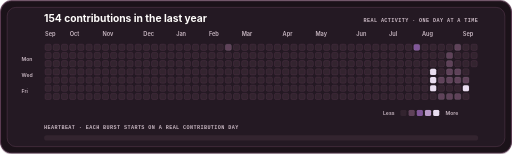
t = 0.00 s
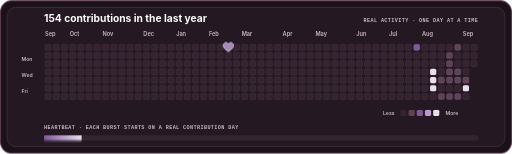
t = 1.76 s
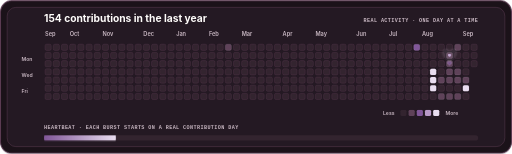
t = 3.36 s
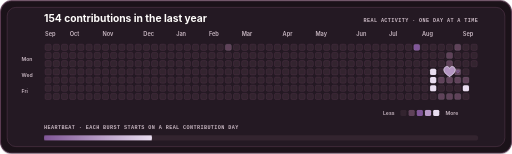
t = 5.03 s
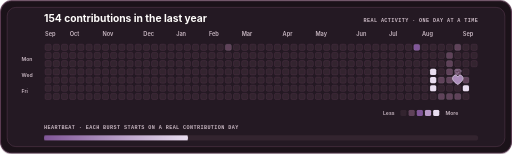
t = 6.71 s
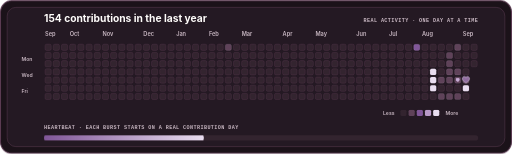
t = 7.45 s

The animated SVG that drew these frames (rendered in a browser with its animation timeline set to each time). Animation: 37 CSS @keyframes rules; frames cover the first 7.45 s, repeats indefinitely.

<svg viewBox="0 0 1000 300" width="1000" height="300" xmlns="http://www.w3.org/2000/svg" role="img" aria-labelledby="title desc">
  <title id="title">Fatemeh's contribution hearts</title>
  <desc id="desc">Real GitHub contribution days bloom into lilac and plum hearts, then dissolve into tiny heart particles.</desc>
  <defs>
    <linearGradient id="progress" x1="0" y1="0" x2="1" y2="0"><stop stop-color="#815799"/><stop offset="1" stop-color="#E9DDF0"/></linearGradient>
    <filter id="heartGlow" x="-120%" y="-120%" width="340%" height="340%"><feGaussianBlur stdDeviation="1.2" result="blur"/><feMerge><feMergeNode in="blur"/><feMergeNode in="SourceGraphic"/></feMerge></filter>
    <path id="heartShape" d="M0 8C-8.8 2.5-12-3.1-8.7-7.5C-6-11.1-1.9-10.2 0-6.2C1.9-10.2 6-11.1 8.7-7.5C12-3.1 8.8 2.5 0 8Z"/>
    <path id="miniHeart" d="M0 2.8C-3.1.9-4.2-1.1-3.1-2.6C-2.1-3.8-.7-3.4 0-2.1C.7-3.4 2.1-3.8 3.1-2.6C4.2-1.1 3.1.9 0 2.8Z"/>
    <clipPath id="panelClip"><rect x="1" y="1" width="998" height="298" rx="22"/></clipPath>
  </defs>
  <style>
    .label{font:700 20px -apple-system,BlinkMacSystemFont,"Segoe UI",sans-serif;fill:#FFFDFB}
    .meta{font:650 10px ui-monospace,SFMono-Regular,Menlo,monospace;letter-spacing:.8px;fill:#C8B7C2}
    .month{font:600 11px -apple-system,BlinkMacSystemFont,"Segoe UI",sans-serif;fill:#C8B7C2}
    .axis{font:600 10px -apple-system,BlinkMacSystemFont,"Segoe UI",sans-serif;fill:#C8B7C2}
    .cell{shape-rendering:geometricPrecision;stroke:#5B3B52;stroke-width:.65px}
    .active{stroke:#E9DDF0;stroke-opacity:.28}
    .heart{opacity:0;stroke:#E9DDF0;stroke-width:1.1px;transform-box:fill-box;transform-origin:center;animation:none 22000ms cubic-bezier(.22,.61,.36,1) infinite;filter:url(#heartGlow)}
    .heart-particle{opacity:0;fill:#C8ADD6;transform-box:fill-box;transform-origin:center;animation:none 22000ms ease-out infinite}
    @keyframes h0{0%,4%{opacity:0;transform:scale(.12);fill:#815799}6.50%{opacity:.76;transform:scale(.55);fill:#815799}9.80%{opacity:.96;transform:scale(1.55);fill:#B99AC8}11.70%{opacity:0;transform:scale(1.95);fill:#E9DDF0}100%{opacity:0;transform:scale(1.95);fill:#E9DDF0}}@keyframes p0{0%,9.80%{opacity:0;transform:translate(0,0) scale(.25)}11.70%{opacity:.92;transform:translate(0,0) scale(1)}15.20%,100%{opacity:0;transform:translate(var(--dx),var(--dy)) scale(.12)}}@keyframes h1{0%,8.47%{opacity:0;transform:scale(.12);fill:#815799}10.97%{opacity:.76;transform:scale(.55);fill:#815799}14.27%{opacity:.96;transform:scale(1.55);fill:#B99AC8}16.17%{opacity:0;transform:scale(1.95);fill:#E9DDF0}100%{opacity:0;transform:scale(1.95);fill:#E9DDF0}}@keyframes p1{0%,14.27%{opacity:0;transform:translate(0,0) scale(.25)}16.17%{opacity:.92;transform:translate(0,0) scale(1)}19.67%,100%{opacity:0;transform:translate(var(--dx),var(--dy)) scale(.12)}}@keyframes h2{0%,12.94%{opacity:0;transform:scale(.12);fill:#815799}15.44%{opacity:.76;transform:scale(.55);fill:#815799}18.74%{opacity:.96;transform:scale(1.55);fill:#B99AC8}20.64%{opacity:0;transform:scale(1.95);fill:#E9DDF0}100%{opacity:0;transform:scale(1.95);fill:#E9DDF0}}@keyframes p2{0%,18.74%{opacity:0;transform:translate(0,0) scale(.25)}20.64%{opacity:.92;transform:translate(0,0) scale(1)}24.14%,100%{opacity:0;transform:translate(var(--dx),var(--dy)) scale(.12)}}@keyframes h3{0%,17.41%{opacity:0;transform:scale(.12);fill:#815799}19.91%{opacity:.76;transform:scale(.55);fill:#815799}23.21%{opacity:.96;transform:scale(1.55);fill:#B99AC8}25.11%{opacity:0;transform:scale(1.95);fill:#E9DDF0}100%{opacity:0;transform:scale(1.95);fill:#E9DDF0}}@keyframes p3{0%,23.21%{opacity:0;transform:translate(0,0) scale(.25)}25.11%{opacity:.92;transform:translate(0,0) scale(1)}28.61%,100%{opacity:0;transform:translate(var(--dx),var(--dy)) scale(.12)}}@keyframes h4{0%,21.88%{opacity:0;transform:scale(.12);fill:#815799}24.38%{opacity:.76;transform:scale(.55);fill:#815799}27.68%{opacity:.96;transform:scale(1.55);fill:#B99AC8}29.58%{opacity:0;transform:scale(1.95);fill:#E9DDF0}100%{opacity:0;transform:scale(1.95);fill:#E9DDF0}}@keyframes p4{0%,27.68%{opacity:0;transform:translate(0,0) scale(.25)}29.58%{opacity:.92;transform:translate(0,0) scale(1)}33.08%,100%{opacity:0;transform:translate(var(--dx),var(--dy)) scale(.12)}}@keyframes h5{0%,26.35%{opacity:0;transform:scale(.12);fill:#815799}28.85%{opacity:.76;transform:scale(.55);fill:#815799}32.15%{opacity:.96;transform:scale(1.55);fill:#B99AC8}34.05%{opacity:0;transform:scale(1.95);fill:#E9DDF0}100%{opacity:0;transform:scale(1.95);fill:#E9DDF0}}@keyframes p5{0%,32.15%{opacity:0;transform:translate(0,0) scale(.25)}34.05%{opacity:.92;transform:translate(0,0) scale(1)}37.55%,100%{opacity:0;transform:translate(var(--dx),var(--dy)) scale(.12)}}@keyframes h6{0%,30.82%{opacity:0;transform:scale(.12);fill:#815799}33.32%{opacity:.76;transform:scale(.55);fill:#815799}36.62%{opacity:.96;transform:scale(1.55);fill:#B99AC8}38.52%{opacity:0;transform:scale(1.95);fill:#E9DDF0}100%{opacity:0;transform:scale(1.95);fill:#E9DDF0}}@keyframes p6{0%,36.62%{opacity:0;transform:translate(0,0) scale(.25)}38.52%{opacity:.92;transform:translate(0,0) scale(1)}42.02%,100%{opacity:0;transform:translate(var(--dx),var(--dy)) scale(.12)}}@keyframes h7{0%,35.29%{opacity:0;transform:scale(.12);fill:#815799}37.79%{opacity:.76;transform:scale(.55);fill:#815799}41.09%{opacity:.96;transform:scale(1.55);fill:#B99AC8}42.99%{opacity:0;transform:scale(1.95);fill:#E9DDF0}100%{opacity:0;transform:scale(1.95);fill:#E9DDF0}}@keyframes p7{0%,41.09%{opacity:0;transform:translate(0,0) scale(.25)}42.99%{opacity:.92;transform:translate(0,0) scale(1)}46.49%,100%{opacity:0;transform:translate(var(--dx),var(--dy)) scale(.12)}}@keyframes h8{0%,39.76%{opacity:0;transform:scale(.12);fill:#815799}42.26%{opacity:.76;transform:scale(.55);fill:#815799}45.56%{opacity:.96;transform:scale(1.55);fill:#B99AC8}47.46%{opacity:0;transform:scale(1.95);fill:#E9DDF0}100%{opacity:0;transform:scale(1.95);fill:#E9DDF0}}@keyframes p8{0%,45.56%{opacity:0;transform:translate(0,0) scale(.25)}47.46%{opacity:.92;transform:translate(0,0) scale(1)}50.96%,100%{opacity:0;transform:translate(var(--dx),var(--dy)) scale(.12)}}@keyframes h9{0%,44.24%{opacity:0;transform:scale(.12);fill:#815799}46.74%{opacity:.76;transform:scale(.55);fill:#815799}50.04%{opacity:.96;transform:scale(1.55);fill:#B99AC8}51.94%{opacity:0;transform:scale(1.95);fill:#E9DDF0}100%{opacity:0;transform:scale(1.95);fill:#E9DDF0}}@keyframes p9{0%,50.04%{opacity:0;transform:translate(0,0) scale(.25)}51.94%{opacity:.92;transform:translate(0,0) scale(1)}55.44%,100%{opacity:0;transform:translate(var(--dx),var(--dy)) scale(.12)}}@keyframes h10{0%,48.71%{opacity:0;transform:scale(.12);fill:#815799}51.21%{opacity:.76;transform:scale(.55);fill:#815799}54.51%{opacity:.96;transform:scale(1.55);fill:#B99AC8}56.41%{opacity:0;transform:scale(1.95);fill:#E9DDF0}100%{opacity:0;transform:scale(1.95);fill:#E9DDF0}}@keyframes p10{0%,54.51%{opacity:0;transform:translate(0,0) scale(.25)}56.41%{opacity:.92;transform:translate(0,0) scale(1)}59.91%,100%{opacity:0;transform:translate(var(--dx),var(--dy)) scale(.12)}}@keyframes h11{0%,53.18%{opacity:0;transform:scale(.12);fill:#815799}55.68%{opacity:.76;transform:scale(.55);fill:#815799}58.98%{opacity:.96;transform:scale(1.55);fill:#B99AC8}60.88%{opacity:0;transform:scale(1.95);fill:#E9DDF0}100%{opacity:0;transform:scale(1.95);fill:#E9DDF0}}@keyframes p11{0%,58.98%{opacity:0;transform:translate(0,0) scale(.25)}60.88%{opacity:.92;transform:translate(0,0) scale(1)}64.38%,100%{opacity:0;transform:translate(var(--dx),var(--dy)) scale(.12)}}@keyframes h12{0%,57.65%{opacity:0;transform:scale(.12);fill:#815799}60.15%{opacity:.76;transform:scale(.55);fill:#815799}63.45%{opacity:.96;transform:scale(1.55);fill:#B99AC8}65.35%{opacity:0;transform:scale(1.95);fill:#E9DDF0}100%{opacity:0;transform:scale(1.95);fill:#E9DDF0}}@keyframes p12{0%,63.45%{opacity:0;transform:translate(0,0) scale(.25)}65.35%{opacity:.92;transform:translate(0,0) scale(1)}68.85%,100%{opacity:0;transform:translate(var(--dx),var(--dy)) scale(.12)}}@keyframes h13{0%,62.12%{opacity:0;transform:scale(.12);fill:#815799}64.62%{opacity:.76;transform:scale(.55);fill:#815799}67.92%{opacity:.96;transform:scale(1.55);fill:#B99AC8}69.82%{opacity:0;transform:scale(1.95);fill:#E9DDF0}100%{opacity:0;transform:scale(1.95);fill:#E9DDF0}}@keyframes p13{0%,67.92%{opacity:0;transform:translate(0,0) scale(.25)}69.82%{opacity:.92;transform:translate(0,0) scale(1)}73.32%,100%{opacity:0;transform:translate(var(--dx),var(--dy)) scale(.12)}}@keyframes h14{0%,66.59%{opacity:0;transform:scale(.12);fill:#815799}69.09%{opacity:.76;transform:scale(.55);fill:#815799}72.39%{opacity:.96;transform:scale(1.55);fill:#B99AC8}74.29%{opacity:0;transform:scale(1.95);fill:#E9DDF0}100%{opacity:0;transform:scale(1.95);fill:#E9DDF0}}@keyframes p14{0%,72.39%{opacity:0;transform:translate(0,0) scale(.25)}74.29%{opacity:.92;transform:translate(0,0) scale(1)}77.79%,100%{opacity:0;transform:translate(var(--dx),var(--dy)) scale(.12)}}@keyframes h15{0%,71.06%{opacity:0;transform:scale(.12);fill:#815799}73.56%{opacity:.76;transform:scale(.55);fill:#815799}76.86%{opacity:.96;transform:scale(1.55);fill:#B99AC8}78.76%{opacity:0;transform:scale(1.95);fill:#E9DDF0}100%{opacity:0;transform:scale(1.95);fill:#E9DDF0}}@keyframes p15{0%,76.86%{opacity:0;transform:translate(0,0) scale(.25)}78.76%{opacity:.92;transform:translate(0,0) scale(1)}82.26%,100%{opacity:0;transform:translate(var(--dx),var(--dy)) scale(.12)}}@keyframes h16{0%,75.53%{opacity:0;transform:scale(.12);fill:#815799}78.03%{opacity:.76;transform:scale(.55);fill:#815799}81.33%{opacity:.96;transform:scale(1.55);fill:#B99AC8}83.23%{opacity:0;transform:scale(1.95);fill:#E9DDF0}100%{opacity:0;transform:scale(1.95);fill:#E9DDF0}}@keyframes p16{0%,81.33%{opacity:0;transform:translate(0,0) scale(.25)}83.23%{opacity:.92;transform:translate(0,0) scale(1)}86.73%,100%{opacity:0;transform:translate(var(--dx),var(--dy)) scale(.12)}}@keyframes h17{0%,80%{opacity:0;transform:scale(.12);fill:#815799}82.50%{opacity:.76;transform:scale(.55);fill:#815799}85.80%{opacity:.96;transform:scale(1.55);fill:#B99AC8}87.70%{opacity:0;transform:scale(1.95);fill:#E9DDF0}100%{opacity:0;transform:scale(1.95);fill:#E9DDF0}}@keyframes p17{0%,85.80%{opacity:0;transform:translate(0,0) scale(.25)}87.70%{opacity:.92;transform:translate(0,0) scale(1)}91.20%,100%{opacity:0;transform:translate(var(--dx),var(--dy)) scale(.12)}}
    .h0{animation-name:h0}.p0{animation-name:p0;scale:var(--particle-size)}.h1{animation-name:h1}.p1{animation-name:p1;scale:var(--particle-size)}.h2{animation-name:h2}.p2{animation-name:p2;scale:var(--particle-size)}.h3{animation-name:h3}.p3{animation-name:p3;scale:var(--particle-size)}.h4{animation-name:h4}.p4{animation-name:p4;scale:var(--particle-size)}.h5{animation-name:h5}.p5{animation-name:p5;scale:var(--particle-size)}.h6{animation-name:h6}.p6{animation-name:p6;scale:var(--particle-size)}.h7{animation-name:h7}.p7{animation-name:p7;scale:var(--particle-size)}.h8{animation-name:h8}.p8{animation-name:p8;scale:var(--particle-size)}.h9{animation-name:h9}.p9{animation-name:p9;scale:var(--particle-size)}.h10{animation-name:h10}.p10{animation-name:p10;scale:var(--particle-size)}.h11{animation-name:h11}.p11{animation-name:p11;scale:var(--particle-size)}.h12{animation-name:h12}.p12{animation-name:p12;scale:var(--particle-size)}.h13{animation-name:h13}.p13{animation-name:p13;scale:var(--particle-size)}.h14{animation-name:h14}.p14{animation-name:p14;scale:var(--particle-size)}.h15{animation-name:h15}.p15{animation-name:p15;scale:var(--particle-size)}.h16{animation-name:h16}.p16{animation-name:p16;scale:var(--particle-size)}.h17{animation-name:h17}.p17{animation-name:p17;scale:var(--particle-size)}
    .progress{transform-box:fill-box;transform-origin:left center;animation:progress 22000ms linear infinite}
    @keyframes progress{0%{transform:scale(0,1)}92%,100%{transform:scale(1,1)}}
    @media (prefers-reduced-motion:reduce){.heart,.heart-particle,.progress{animation:none}.heart,.heart-particle{display:none}.progress{transform:scale(1,1)}}
  </style>
  <g clip-path="url(#panelClip)">
    <rect width="1000" height="300" fill="#1B1219"/>
    <rect x="14" y="14" width="972" height="272" rx="17" fill="#241923" stroke="#5B3B52"/>
    <text x="86" y="42" class="label">154 contributions in the last year</text>
    <text x="934" y="42" text-anchor="end" class="meta">REAL ACTIVITY · ONE DAY AT A TIME</text>
    <text x="88" y="70" class="month">Sep</text><text x="136" y="70" class="month">Oct</text><text x="200" y="70" class="month">Nov</text><text x="280" y="70" class="month">Dec</text><text x="344" y="70" class="month">Jan</text><text x="408" y="70" class="month">Feb</text><text x="472" y="70" class="month">Mar</text><text x="552" y="70" class="month">Apr</text><text x="616" y="70" class="month">May</text><text x="696" y="70" class="month">Jun</text><text x="760" y="70" class="month">Jul</text><text x="824" y="70" class="month">Aug</text><text x="904" y="70" class="month">Sep</text>
    <text x="42" y="118" class="axis">Mon</text><text x="42" y="150" class="axis">Wed</text><text x="42" y="182" class="axis">Fri</text>
    <g><rect class="cell" x="88" y="86" width="12" height="12" rx="3" fill="#33242F"/><rect class="cell" x="88" y="102" width="12" height="12" rx="3" fill="#33242F"/><rect class="cell" x="88" y="118" width="12" height="12" rx="3" fill="#33242F"/><rect class="cell" x="88" y="134" width="12" height="12" rx="3" fill="#33242F"/><rect class="cell" x="88" y="150" width="12" height="12" rx="3" fill="#33242F"/><rect class="cell" x="88" y="166" width="12" height="12" rx="3" fill="#33242F"/><rect class="cell" x="88" y="182" width="12" height="12" rx="3" fill="#33242F"/><rect class="cell" x="104" y="86" width="12" height="12" rx="3" fill="#33242F"/><rect class="cell" x="104" y="102" width="12" height="12" rx="3" fill="#33242F"/><rect class="cell" x="104" y="118" width="12" height="12" rx="3" fill="#33242F"/><rect class="cell" x="104" y="134" width="12" height="12" rx="3" fill="#33242F"/><rect class="cell" x="104" y="150" width="12" height="12" rx="3" fill="#33242F"/><rect class="cell" x="104" y="166" width="12" height="12" rx="3" fill="#33242F"/><rect class="cell" x="104" y="182" width="12" height="12" rx="3" fill="#33242F"/><rect class="cell" x="120" y="86" width="12" height="12" rx="3" fill="#33242F"/><rect class="cell" x="120" y="102" width="12" height="12" rx="3" fill="#33242F"/><rect class="cell" x="120" y="118" width="12" height="12" rx="3" fill="#33242F"/><rect class="cell" x="120" y="134" width="12" height="12" rx="3" fill="#33242F"/><rect class="cell" x="120" y="150" width="12" height="12" rx="3" fill="#33242F"/><rect class="cell" x="120" y="166" width="12" height="12" rx="3" fill="#33242F"/><rect class="cell" x="120" y="182" width="12" height="12" rx="3" fill="#33242F"/><rect class="cell" x="136" y="86" width="12" height="12" rx="3" fill="#33242F"/><rect class="cell" x="136" y="102" width="12" height="12" rx="3" fill="#33242F"/><rect class="cell" x="136" y="118" width="12" height="12" rx="3" fill="#33242F"/><rect class="cell" x="136" y="134" width="12" height="12" rx="3" fill="#33242F"/><rect class="cell" x="136" y="150" width="12" height="12" rx="3" fill="#33242F"/><rect class="cell" x="136" y="166" width="12" height="12" rx="3" fill="#33242F"/><rect class="cell" x="136" y="182" width="12" height="12" rx="3" fill="#33242F"/><rect class="cell" x="152" y="86" width="12" height="12" rx="3" fill="#33242F"/><rect class="cell" x="152" y="102" width="12" height="12" rx="3" fill="#33242F"/><rect class="cell" x="152" y="118" width="12" height="12" rx="3" fill="#33242F"/><rect class="cell" x="152" y="134" width="12" height="12" rx="3" fill="#33242F"/><rect class="cell" x="152" y="150" width="12" height="12" rx="3" fill="#33242F"/><rect class="cell" x="152" y="166" width="12" height="12" rx="3" fill="#33242F"/><rect class="cell" x="152" y="182" width="12" height="12" rx="3" fill="#33242F"/><rect class="cell" x="168" y="86" width="12" height="12" rx="3" fill="#33242F"/><rect class="cell" x="168" y="102" width="12" height="12" rx="3" fill="#33242F"/><rect class="cell" x="168" y="118" width="12" height="12" rx="3" fill="#33242F"/><rect class="cell" x="168" y="134" width="12" height="12" rx="3" fill="#33242F"/><rect class="cell" x="168" y="150" width="12" height="12" rx="3" fill="#33242F"/><rect class="cell" x="168" y="166" width="12" height="12" rx="3" fill="#33242F"/><rect class="cell" x="168" y="182" width="12" height="12" rx="3" fill="#33242F"/><rect class="cell" x="184" y="86" width="12" height="12" rx="3" fill="#33242F"/><rect class="cell" x="184" y="102" width="12" height="12" rx="3" fill="#33242F"/><rect class="cell" x="184" y="118" width="12" height="12" rx="3" fill="#33242F"/><rect class="cell" x="184" y="134" width="12" height="12" rx="3" fill="#33242F"/><rect class="cell" x="184" y="150" width="12" height="12" rx="3" fill="#33242F"/><rect class="cell" x="184" y="166" width="12" height="12" rx="3" fill="#33242F"/><rect class="cell" x="184" y="182" width="12" height="12" rx="3" fill="#33242F"/><rect class="cell" x="200" y="86" width="12" height="12" rx="3" fill="#33242F"/><rect class="cell" x="200" y="102" width="12" height="12" rx="3" fill="#33242F"/><rect class="cell" x="200" y="118" width="12" height="12" rx="3" fill="#33242F"/><rect class="cell" x="200" y="134" width="12" height="12" rx="3" fill="#33242F"/><rect class="cell" x="200" y="150" width="12" height="12" rx="3" fill="#33242F"/><rect class="cell" x="200" y="166" width="12" height="12" rx="3" fill="#33242F"/><rect class="cell" x="200" y="182" width="12" height="12" rx="3" fill="#33242F"/><rect class="cell" x="216" y="86" width="12" height="12" rx="3" fill="#33242F"/><rect class="cell" x="216" y="102" width="12" height="12" rx="3" fill="#33242F"/><rect class="cell" x="216" y="118" width="12" height="12" rx="3" fill="#33242F"/><rect class="cell" x="216" y="134" width="12" height="12" rx="3" fill="#33242F"/><rect class="cell" x="216" y="150" width="12" height="12" rx="3" fill="#33242F"/><rect class="cell" x="216" y="166" width="12" height="12" rx="3" fill="#33242F"/><rect class="cell" x="216" y="182" width="12" height="12" rx="3" fill="#33242F"/><rect class="cell" x="232" y="86" width="12" height="12" rx="3" fill="#33242F"/><rect class="cell" x="232" y="102" width="12" height="12" rx="3" fill="#33242F"/><rect class="cell" x="232" y="118" width="12" height="12" rx="3" fill="#33242F"/><rect class="cell" x="232" y="134" width="12" height="12" rx="3" fill="#33242F"/><rect class="cell" x="232" y="150" width="12" height="12" rx="3" fill="#33242F"/><rect class="cell" x="232" y="166" width="12" height="12" rx="3" fill="#33242F"/><rect class="cell" x="232" y="182" width="12" height="12" rx="3" fill="#33242F"/><rect class="cell" x="248" y="86" width="12" height="12" rx="3" fill="#33242F"/><rect class="cell" x="248" y="102" width="12" height="12" rx="3" fill="#33242F"/><rect class="cell" x="248" y="118" width="12" height="12" rx="3" fill="#33242F"/><rect class="cell" x="248" y="134" width="12" height="12" rx="3" fill="#33242F"/><rect class="cell" x="248" y="150" width="12" height="12" rx="3" fill="#33242F"/><rect class="cell" x="248" y="166" width="12" height="12" rx="3" fill="#33242F"/><rect class="cell" x="248" y="182" width="12" height="12" rx="3" fill="#33242F"/><rect class="cell" x="264" y="86" width="12" height="12" rx="3" fill="#33242F"/><rect class="cell" x="264" y="102" width="12" height="12" rx="3" fill="#33242F"/><rect class="cell" x="264" y="118" width="12" height="12" rx="3" fill="#33242F"/><rect class="cell" x="264" y="134" width="12" height="12" rx="3" fill="#33242F"/><rect class="cell" x="264" y="150" width="12" height="12" rx="3" fill="#33242F"/><rect class="cell" x="264" y="166" width="12" height="12" rx="3" fill="#33242F"/><rect class="cell" x="264" y="182" width="12" height="12" rx="3" fill="#33242F"/><rect class="cell" x="280" y="86" width="12" height="12" rx="3" fill="#33242F"/><rect class="cell" x="280" y="102" width="12" height="12" rx="3" fill="#33242F"/><rect class="cell" x="280" y="118" width="12" height="12" rx="3" fill="#33242F"/><rect class="cell" x="280" y="134" width="12" height="12" rx="3" fill="#33242F"/><rect class="cell" x="280" y="150" width="12" height="12" rx="3" fill="#33242F"/><rect class="cell" x="280" y="166" width="12" height="12" rx="3" fill="#33242F"/><rect class="cell" x="280" y="182" width="12" height="12" rx="3" fill="#33242F"/><rect class="cell" x="296" y="86" width="12" height="12" rx="3" fill="#33242F"/><rect class="cell" x="296" y="102" width="12" height="12" rx="3" fill="#33242F"/><rect class="cell" x="296" y="118" width="12" height="12" rx="3" fill="#33242F"/><rect class="cell" x="296" y="134" width="12" height="12" rx="3" fill="#33242F"/><rect class="cell" x="296" y="150" width="12" height="12" rx="3" fill="#33242F"/><rect class="cell" x="296" y="166" width="12" height="12" rx="3" fill="#33242F"/><rect class="cell" x="296" y="182" width="12" height="12" rx="3" fill="#33242F"/><rect class="cell" x="312" y="86" width="12" height="12" rx="3" fill="#33242F"/><rect class="cell" x="312" y="102" width="12" height="12" rx="3" fill="#33242F"/><rect class="cell" x="312" y="118" width="12" height="12" rx="3" fill="#33242F"/><rect class="cell" x="312" y="134" width="12" height="12" rx="3" fill="#33242F"/><rect class="cell" x="312" y="150" width="12" height="12" rx="3" fill="#33242F"/><rect class="cell" x="312" y="166" width="12" height="12" rx="3" fill="#33242F"/><rect class="cell" x="312" y="182" width="12" height="12" rx="3" fill="#33242F"/><rect class="cell" x="328" y="86" width="12" height="12" rx="3" fill="#33242F"/><rect class="cell" x="328" y="102" width="12" height="12" rx="3" fill="#33242F"/><rect class="cell" x="328" y="118" width="12" height="12" rx="3" fill="#33242F"/><rect class="cell" x="328" y="134" width="12" height="12" rx="3" fill="#33242F"/><rect class="cell" x="328" y="150" width="12" height="12" rx="3" fill="#33242F"/><rect class="cell" x="328" y="166" width="12" height="12" rx="3" fill="#33242F"/><rect class="cell" x="328" y="182" width="12" height="12" rx="3" fill="#33242F"/><rect class="cell" x="344" y="86" width="12" height="12" rx="3" fill="#33242F"/><rect class="cell" x="344" y="102" width="12" height="12" rx="3" fill="#33242F"/><rect class="cell" x="344" y="118" width="12" height="12" rx="3" fill="#33242F"/><rect class="cell" x="344" y="134" width="12" height="12" rx="3" fill="#33242F"/><rect class="cell" x="344" y="150" width="12" height="12" rx="3" fill="#33242F"/><rect class="cell" x="344" y="166" width="12" height="12" rx="3" fill="#33242F"/><rect class="cell" x="344" y="182" width="12" height="12" rx="3" fill="#33242F"/><rect class="cell" x="360" y="86" width="12" height="12" rx="3" fill="#33242F"/><rect class="cell" x="360" y="102" width="12" height="12" rx="3" fill="#33242F"/><rect class="cell" x="360" y="118" width="12" height="12" rx="3" fill="#33242F"/><rect class="cell" x="360" y="134" width="12" height="12" rx="3" fill="#33242F"/><rect class="cell" x="360" y="150" width="12" height="12" rx="3" fill="#33242F"/><rect class="cell" x="360" y="166" width="12" height="12" rx="3" fill="#33242F"/><rect class="cell" x="360" y="182" width="12" height="12" rx="3" fill="#33242F"/><rect class="cell" x="376" y="86" width="12" height="12" rx="3" fill="#33242F"/><rect class="cell" x="376" y="102" width="12" height="12" rx="3" fill="#33242F"/><rect class="cell" x="376" y="118" width="12" height="12" rx="3" fill="#33242F"/><rect class="cell" x="376" y="134" width="12" height="12" rx="3" fill="#33242F"/><rect class="cell" x="376" y="150" width="12" height="12" rx="3" fill="#33242F"/><rect class="cell" x="376" y="166" width="12" height="12" rx="3" fill="#33242F"/><rect class="cell" x="376" y="182" width="12" height="12" rx="3" fill="#33242F"/><rect class="cell" x="392" y="86" width="12" height="12" rx="3" fill="#33242F"/><rect class="cell" x="392" y="102" width="12" height="12" rx="3" fill="#33242F"/><rect class="cell" x="392" y="118" width="12" height="12" rx="3" fill="#33242F"/><rect class="cell" x="392" y="134" width="12" height="12" rx="3" fill="#33242F"/><rect class="cell" x="392" y="150" width="12" height="12" rx="3" fill="#33242F"/><rect class="cell" x="392" y="166" width="12" height="12" rx="3" fill="#33242F"/><rect class="cell" x="392" y="182" width="12" height="12" rx="3" fill="#33242F"/><rect class="cell" x="408" y="86" width="12" height="12" rx="3" fill="#33242F"/><rect class="cell" x="408" y="102" width="12" height="12" rx="3" fill="#33242F"/><rect class="cell" x="408" y="118" width="12" height="12" rx="3" fill="#33242F"/><rect class="cell" x="408" y="134" width="12" height="12" rx="3" fill="#33242F"/><rect class="cell" x="408" y="150" width="12" height="12" rx="3" fill="#33242F"/><rect class="cell" x="408" y="166" width="12" height="12" rx="3" fill="#33242F"/><rect class="cell" x="408" y="182" width="12" height="12" rx="3" fill="#33242F"/><rect class="cell" x="424" y="86" width="12" height="12" rx="3" fill="#33242F"/><rect class="cell" x="424" y="102" width="12" height="12" rx="3" fill="#33242F"/><rect class="cell" x="424" y="118" width="12" height="12" rx="3" fill="#33242F"/><rect class="cell" x="424" y="134" width="12" height="12" rx="3" fill="#33242F"/><rect class="cell" x="424" y="150" width="12" height="12" rx="3" fill="#33242F"/><rect class="cell" x="424" y="166" width="12" height="12" rx="3" fill="#33242F"/><rect class="cell" x="424" y="182" width="12" height="12" rx="3" fill="#33242F"/><rect class="cell active" x="440" y="86" width="12" height="12" rx="3" fill="#5F4259"/><rect class="cell" x="440" y="102" width="12" height="12" rx="3" fill="#33242F"/><rect class="cell" x="440" y="118" width="12" height="12" rx="3" fill="#33242F"/><rect class="cell" x="440" y="134" width="12" height="12" rx="3" fill="#33242F"/><rect class="cell" x="440" y="150" width="12" height="12" rx="3" fill="#33242F"/><rect class="cell" x="440" y="166" width="12" height="12" rx="3" fill="#33242F"/><rect class="cell" x="440" y="182" width="12" height="12" rx="3" fill="#33242F"/><rect class="cell" x="456" y="86" width="12" height="12" rx="3" fill="#33242F"/><rect class="cell" x="456" y="102" width="12" height="12" rx="3" fill="#33242F"/><rect class="cell" x="456" y="118" width="12" height="12" rx="3" fill="#33242F"/><rect class="cell" x="456" y="134" width="12" height="12" rx="3" fill="#33242F"/><rect class="cell" x="456" y="150" width="12" height="12" rx="3" fill="#33242F"/><rect class="cell" x="456" y="166" width="12" height="12" rx="3" fill="#33242F"/><rect class="cell" x="456" y="182" width="12" height="12" rx="3" fill="#33242F"/><rect class="cell" x="472" y="86" width="12" height="12" rx="3" fill="#33242F"/><rect class="cell" x="472" y="102" width="12" height="12" rx="3" fill="#33242F"/><rect class="cell" x="472" y="118" width="12" height="12" rx="3" fill="#33242F"/><rect class="cell" x="472" y="134" width="12" height="12" rx="3" fill="#33242F"/><rect class="cell" x="472" y="150" width="12" height="12" rx="3" fill="#33242F"/><rect class="cell" x="472" y="166" width="12" height="12" rx="3" fill="#33242F"/><rect class="cell" x="472" y="182" width="12" height="12" rx="3" fill="#33242F"/><rect class="cell" x="488" y="86" width="12" height="12" rx="3" fill="#33242F"/><rect class="cell" x="488" y="102" width="12" height="12" rx="3" fill="#33242F"/><rect class="cell" x="488" y="118" width="12" height="12" rx="3" fill="#33242F"/><rect class="cell" x="488" y="134" width="12" height="12" rx="3" fill="#33242F"/><rect class="cell" x="488" y="150" width="12" height="12" rx="3" fill="#33242F"/><rect class="cell" x="488" y="166" width="12" height="12" rx="3" fill="#33242F"/><rect class="cell" x="488" y="182" width="12" height="12" rx="3" fill="#33242F"/><rect class="cell" x="504" y="86" width="12" height="12" rx="3" fill="#33242F"/><rect class="cell" x="504" y="102" width="12" height="12" rx="3" fill="#33242F"/><rect class="cell" x="504" y="118" width="12" height="12" rx="3" fill="#33242F"/><rect class="cell" x="504" y="134" width="12" height="12" rx="3" fill="#33242F"/><rect class="cell" x="504" y="150" width="12" height="12" rx="3" fill="#33242F"/><rect class="cell" x="504" y="166" width="12" height="12" rx="3" fill="#33242F"/><rect class="cell" x="504" y="182" width="12" height="12" rx="3" fill="#33242F"/><rect class="cell" x="520" y="86" width="12" height="12" rx="3" fill="#33242F"/><rect class="cell" x="520" y="102" width="12" height="12" rx="3" fill="#33242F"/><rect class="cell" x="520" y="118" width="12" height="12" rx="3" fill="#33242F"/><rect class="cell" x="520" y="134" width="12" height="12" rx="3" fill="#33242F"/><rect class="cell" x="520" y="150" width="12" height="12" rx="3" fill="#33242F"/><rect class="cell" x="520" y="166" width="12" height="12" rx="3" fill="#33242F"/><rect class="cell" x="520" y="182" width="12" height="12" rx="3" fill="#33242F"/><rect class="cell" x="536" y="86" width="12" height="12" rx="3" fill="#33242F"/><rect class="cell" x="536" y="102" width="12" height="12" rx="3" fill="#33242F"/><rect class="cell" x="536" y="118" width="12" height="12" rx="3" fill="#33242F"/><rect class="cell" x="536" y="134" width="12" height="12" rx="3" fill="#33242F"/><rect class="cell" x="536" y="150" width="12" height="12" rx="3" fill="#33242F"/><rect class="cell" x="536" y="166" width="12" height="12" rx="3" fill="#33242F"/><rect class="cell" x="536" y="182" width="12" height="12" rx="3" fill="#33242F"/><rect class="cell" x="552" y="86" width="12" height="12" rx="3" fill="#33242F"/><rect class="cell" x="552" y="102" width="12" height="12" rx="3" fill="#33242F"/><rect class="cell" x="552" y="118" width="12" height="12" rx="3" fill="#33242F"/><rect class="cell" x="552" y="134" width="12" height="12" rx="3" fill="#33242F"/><rect class="cell" x="552" y="150" width="12" height="12" rx="3" fill="#33242F"/><rect class="cell" x="552" y="166" width="12" height="12" rx="3" fill="#33242F"/><rect class="cell" x="552" y="182" width="12" height="12" rx="3" fill="#33242F"/><rect class="cell" x="568" y="86" width="12" height="12" rx="3" fill="#33242F"/><rect class="cell" x="568" y="102" width="12" height="12" rx="3" fill="#33242F"/><rect class="cell" x="568" y="118" width="12" height="12" rx="3" fill="#33242F"/><rect class="cell" x="568" y="134" width="12" height="12" rx="3" fill="#33242F"/><rect class="cell" x="568" y="150" width="12" height="12" rx="3" fill="#33242F"/><rect class="cell" x="568" y="166" width="12" height="12" rx="3" fill="#33242F"/><rect class="cell" x="568" y="182" width="12" height="12" rx="3" fill="#33242F"/><rect class="cell" x="584" y="86" width="12" height="12" rx="3" fill="#33242F"/><rect class="cell" x="584" y="102" width="12" height="12" rx="3" fill="#33242F"/><rect class="cell" x="584" y="118" width="12" height="12" rx="3" fill="#33242F"/><rect class="cell" x="584" y="134" width="12" height="12" rx="3" fill="#33242F"/><rect class="cell" x="584" y="150" width="12" height="12" rx="3" fill="#33242F"/><rect class="cell" x="584" y="166" width="12" height="12" rx="3" fill="#33242F"/><rect class="cell" x="584" y="182" width="12" height="12" rx="3" fill="#33242F"/><rect class="cell" x="600" y="86" width="12" height="12" rx="3" fill="#33242F"/><rect class="cell" x="600" y="102" width="12" height="12" rx="3" fill="#33242F"/><rect class="cell" x="600" y="118" width="12" height="12" rx="3" fill="#33242F"/><rect class="cell" x="600" y="134" width="12" height="12" rx="3" fill="#33242F"/><rect class="cell" x="600" y="150" width="12" height="12" rx="3" fill="#33242F"/><rect class="cell" x="600" y="166" width="12" height="12" rx="3" fill="#33242F"/><rect class="cell" x="600" y="182" width="12" height="12" rx="3" fill="#33242F"/><rect class="cell" x="616" y="86" width="12" height="12" rx="3" fill="#33242F"/><rect class="cell" x="616" y="102" width="12" height="12" rx="3" fill="#33242F"/><rect class="cell" x="616" y="118" width="12" height="12" rx="3" fill="#33242F"/><rect class="cell" x="616" y="134" width="12" height="12" rx="3" fill="#33242F"/><rect class="cell" x="616" y="150" width="12" height="12" rx="3" fill="#33242F"/><rect class="cell" x="616" y="166" width="12" height="12" rx="3" fill="#33242F"/><rect class="cell" x="616" y="182" width="12" height="12" rx="3" fill="#33242F"/><rect class="cell" x="632" y="86" width="12" height="12" rx="3" fill="#33242F"/><rect class="cell" x="632" y="102" width="12" height="12" rx="3" fill="#33242F"/><rect class="cell" x="632" y="118" width="12" height="12" rx="3" fill="#33242F"/><rect class="cell" x="632" y="134" width="12" height="12" rx="3" fill="#33242F"/><rect class="cell" x="632" y="150" width="12" height="12" rx="3" fill="#33242F"/><rect class="cell" x="632" y="166" width="12" height="12" rx="3" fill="#33242F"/><rect class="cell" x="632" y="182" width="12" height="12" rx="3" fill="#33242F"/><rect class="cell" x="648" y="86" width="12" height="12" rx="3" fill="#33242F"/><rect class="cell" x="648" y="102" width="12" height="12" rx="3" fill="#33242F"/><rect class="cell" x="648" y="118" width="12" height="12" rx="3" fill="#33242F"/><rect class="cell" x="648" y="134" width="12" height="12" rx="3" fill="#33242F"/><rect class="cell" x="648" y="150" width="12" height="12" rx="3" fill="#33242F"/><rect class="cell" x="648" y="166" width="12" height="12" rx="3" fill="#33242F"/><rect class="cell" x="648" y="182" width="12" height="12" rx="3" fill="#33242F"/><rect class="cell" x="664" y="86" width="12" height="12" rx="3" fill="#33242F"/><rect class="cell" x="664" y="102" width="12" height="12" rx="3" fill="#33242F"/><rect class="cell" x="664" y="118" width="12" height="12" rx="3" fill="#33242F"/><rect class="cell" x="664" y="134" width="12" height="12" rx="3" fill="#33242F"/><rect class="cell" x="664" y="150" width="12" height="12" rx="3" fill="#33242F"/><rect class="cell" x="664" y="166" width="12" height="12" rx="3" fill="#33242F"/><rect class="cell" x="664" y="182" width="12" height="12" rx="3" fill="#33242F"/><rect class="cell" x="680" y="86" width="12" height="12" rx="3" fill="#33242F"/><rect class="cell" x="680" y="102" width="12" height="12" rx="3" fill="#33242F"/><rect class="cell" x="680" y="118" width="12" height="12" rx="3" fill="#33242F"/><rect class="cell" x="680" y="134" width="12" height="12" rx="3" fill="#33242F"/><rect class="cell" x="680" y="150" width="12" height="12" rx="3" fill="#33242F"/><rect class="cell" x="680" y="166" width="12" height="12" rx="3" fill="#33242F"/><rect class="cell" x="680" y="182" width="12" height="12" rx="3" fill="#33242F"/><rect class="cell" x="696" y="86" width="12" height="12" rx="3" fill="#33242F"/><rect class="cell" x="696" y="102" width="12" height="12" rx="3" fill="#33242F"/><rect class="cell" x="696" y="118" width="12" height="12" rx="3" fill="#33242F"/><rect class="cell" x="696" y="134" width="12" height="12" rx="3" fill="#33242F"/><rect class="cell" x="696" y="150" width="12" height="12" rx="3" fill="#33242F"/><rect class="cell" x="696" y="166" width="12" height="12" rx="3" fill="#33242F"/><rect class="cell" x="696" y="182" width="12" height="12" rx="3" fill="#33242F"/><rect class="cell" x="712" y="86" width="12" height="12" rx="3" fill="#33242F"/><rect class="cell" x="712" y="102" width="12" height="12" rx="3" fill="#33242F"/><rect class="cell" x="712" y="118" width="12" height="12" rx="3" fill="#33242F"/><rect class="cell" x="712" y="134" width="12" height="12" rx="3" fill="#33242F"/><rect class="cell" x="712" y="150" width="12" height="12" rx="3" fill="#33242F"/><rect class="cell" x="712" y="166" width="12" height="12" rx="3" fill="#33242F"/><rect class="cell" x="712" y="182" width="12" height="12" rx="3" fill="#33242F"/><rect class="cell" x="728" y="86" width="12" height="12" rx="3" fill="#33242F"/><rect class="cell" x="728" y="102" width="12" height="12" rx="3" fill="#33242F"/><rect class="cell" x="728" y="118" width="12" height="12" rx="3" fill="#33242F"/><rect class="cell" x="728" y="134" width="12" height="12" rx="3" fill="#33242F"/><rect class="cell" x="728" y="150" width="12" height="12" rx="3" fill="#33242F"/><rect class="cell" x="728" y="166" width="12" height="12" rx="3" fill="#33242F"/><rect class="cell" x="728" y="182" width="12" height="12" rx="3" fill="#33242F"/><rect class="cell" x="744" y="86" width="12" height="12" rx="3" fill="#33242F"/><rect class="cell" x="744" y="102" width="12" height="12" rx="3" fill="#33242F"/><rect class="cell" x="744" y="118" width="12" height="12" rx="3" fill="#33242F"/><rect class="cell" x="744" y="134" width="12" height="12" rx="3" fill="#33242F"/><rect class="cell" x="744" y="150" width="12" height="12" rx="3" fill="#33242F"/><rect class="cell" x="744" y="166" width="12" height="12" rx="3" fill="#33242F"/><rect class="cell" x="744" y="182" width="12" height="12" rx="3" fill="#33242F"/><rect class="cell" x="760" y="86" width="12" height="12" rx="3" fill="#33242F"/><rect class="cell" x="760" y="102" width="12" height="12" rx="3" fill="#33242F"/><rect class="cell" x="760" y="118" width="12" height="12" rx="3" fill="#33242F"/><rect class="cell" x="760" y="134" width="12" height="12" rx="3" fill="#33242F"/><rect class="cell" x="760" y="150" width="12" height="12" rx="3" fill="#33242F"/><rect class="cell" x="760" y="166" width="12" height="12" rx="3" fill="#33242F"/><rect class="cell" x="760" y="182" width="12" height="12" rx="3" fill="#33242F"/><rect class="cell" x="776" y="86" width="12" height="12" rx="3" fill="#33242F"/><rect class="cell" x="776" y="102" width="12" height="12" rx="3" fill="#33242F"/><rect class="cell" x="776" y="118" width="12" height="12" rx="3" fill="#33242F"/><rect class="cell" x="776" y="134" width="12" height="12" rx="3" fill="#33242F"/><rect class="cell" x="776" y="150" width="12" height="12" rx="3" fill="#33242F"/><rect class="cell" x="776" y="166" width="12" height="12" rx="3" fill="#33242F"/><rect class="cell" x="776" y="182" width="12" height="12" rx="3" fill="#33242F"/><rect class="cell" x="792" y="86" width="12" height="12" rx="3" fill="#33242F"/><rect class="cell" x="792" y="102" width="12" height="12" rx="3" fill="#33242F"/><rect class="cell" x="792" y="118" width="12" height="12" rx="3" fill="#33242F"/><rect class="cell" x="792" y="134" width="12" height="12" rx="3" fill="#33242F"/><rect class="cell" x="792" y="150" width="12" height="12" rx="3" fill="#33242F"/><rect class="cell" x="792" y="166" width="12" height="12" rx="3" fill="#33242F"/><rect class="cell" x="792" y="182" width="12" height="12" rx="3" fill="#33242F"/><rect class="cell active" x="808" y="86" width="12" height="12" rx="3" fill="#815799"/><rect class="cell" x="808" y="102" width="12" height="12" rx="3" fill="#33242F"/><rect class="cell" x="808" y="118" width="12" height="12" rx="3" fill="#33242F"/><rect class="cell" x="808" y="134" width="12" height="12" rx="3" fill="#33242F"/><rect class="cell" x="808" y="150" width="12" height="12" rx="3" fill="#33242F"/><rect class="cell" x="808" y="166" width="12" height="12" rx="3" fill="#33242F"/><rect class="cell" x="808" y="182" width="12" height="12" rx="3" fill="#33242F"/><rect class="cell" x="824" y="86" width="12" height="12" rx="3" fill="#33242F"/><rect class="cell" x="824" y="102" width="12" height="12" rx="3" fill="#33242F"/><rect class="cell" x="824" y="118" width="12" height="12" rx="3" fill="#33242F"/><rect class="cell" x="824" y="134" width="12" height="12" rx="3" fill="#33242F"/><rect class="cell" x="824" y="150" width="12" height="12" rx="3" fill="#33242F"/><rect class="cell" x="824" y="166" width="12" height="12" rx="3" fill="#33242F"/><rect class="cell" x="824" y="182" width="12" height="12" rx="3" fill="#33242F"/><rect class="cell" x="840" y="86" width="12" height="12" rx="3" fill="#33242F"/><rect class="cell" x="840" y="102" width="12" height="12" rx="3" fill="#33242F"/><rect class="cell" x="840" y="118" width="12" height="12" rx="3" fill="#33242F"/><rect class="cell active" x="840" y="134" width="12" height="12" rx="3" fill="#E9DDF0"/><rect class="cell active" x="840" y="150" width="12" height="12" rx="3" fill="#E9DDF0"/><rect class="cell active" x="840" y="166" width="12" height="12" rx="3" fill="#E9DDF0"/><rect class="cell" x="840" y="182" width="12" height="12" rx="3" fill="#33242F"/><rect class="cell" x="856" y="86" width="12" height="12" rx="3" fill="#33242F"/><rect class="cell" x="856" y="102" width="12" height="12" rx="3" fill="#33242F"/><rect class="cell" x="856" y="118" width="12" height="12" rx="3" fill="#33242F"/><rect class="cell" x="856" y="134" width="12" height="12" rx="3" fill="#33242F"/><rect class="cell active" x="856" y="150" width="12" height="12" rx="3" fill="#5F4259"/><rect class="cell" x="856" y="166" width="12" height="12" rx="3" fill="#33242F"/><rect class="cell active" x="856" y="182" width="12" height="12" rx="3" fill="#5F4259"/><rect class="cell" x="872" y="86" width="12" height="12" rx="3" fill="#33242F"/><rect class="cell active" x="872" y="102" width="12" height="12" rx="3" fill="#5F4259"/><rect class="cell active" x="872" y="118" width="12" height="12" rx="3" fill="#5F4259"/><rect class="cell active" x="872" y="134" width="12" height="12" rx="3" fill="#5F4259"/><rect class="cell active" x="872" y="150" width="12" height="12" rx="3" fill="#5F4259"/><rect class="cell" x="872" y="166" width="12" height="12" rx="3" fill="#33242F"/><rect class="cell active" x="872" y="182" width="12" height="12" rx="3" fill="#5F4259"/><rect class="cell active" x="888" y="86" width="12" height="12" rx="3" fill="#5F4259"/><rect class="cell" x="888" y="102" width="12" height="12" rx="3" fill="#33242F"/><rect class="cell" x="888" y="118" width="12" height="12" rx="3" fill="#33242F"/><rect class="cell active" x="888" y="134" width="12" height="12" rx="3" fill="#5F4259"/><rect class="cell active" x="888" y="150" width="12" height="12" rx="3" fill="#5F4259"/><rect class="cell" x="888" y="166" width="12" height="12" rx="3" fill="#33242F"/><rect class="cell active" x="888" y="182" width="12" height="12" rx="3" fill="#5F4259"/><rect class="cell" x="904" y="86" width="12" height="12" rx="3" fill="#33242F"/><rect class="cell" x="904" y="102" width="12" height="12" rx="3" fill="#33242F"/><rect class="cell" x="904" y="118" width="12" height="12" rx="3" fill="#33242F"/><rect class="cell" x="904" y="134" width="12" height="12" rx="3" fill="#33242F"/><rect class="cell active" x="904" y="150" width="12" height="12" rx="3" fill="#5F4259"/><rect class="cell active" x="904" y="166" width="12" height="12" rx="3" fill="#E9DDF0"/><rect class="cell" x="904" y="182" width="12" height="12" rx="3" fill="#33242F"/><rect class="cell" x="920" y="86" width="12" height="12" rx="3" fill="#33242F"/><rect class="cell" x="920" y="102" width="12" height="12" rx="3" fill="#33242F"/><rect class="cell" x="920" y="118" width="12" height="12" rx="3" fill="#33242F"/></g>
    <g><g transform="translate(446 92)"><g transform="scale(0.71)"><use href="#heartShape" class="heart h0"/></g><use href="#miniHeart" class="heart-particle p0" style="--dx:11.00px;--dy:0.00px;--particle-size:0.55"/><use href="#miniHeart" class="heart-particle p0" style="--dx:10.26px;--dy:8.61px;--particle-size:0.71"/><use href="#miniHeart" class="heart-particle p0" style="--dx:2.74px;--dy:15.56px;--particle-size:0.88"/><use href="#miniHeart" class="heart-particle p0" style="--dx:-9.10px;--dy:15.76px;--particle-size:0.55"/><use href="#miniHeart" class="heart-particle p0" style="--dx:-10.34px;--dy:3.76px;--particle-size:0.71"/><use href="#miniHeart" class="heart-particle p0" style="--dx:-12.59px;--dy:-4.58px;--particle-size:0.88"/><use href="#miniHeart" class="heart-particle p0" style="--dx:-7.90px;--dy:-13.68px;--particle-size:0.55"/><use href="#miniHeart" class="heart-particle p0" style="--dx:3.16px;--dy:-17.92px;--particle-size:0.71"/><use href="#miniHeart" class="heart-particle p0" style="--dx:8.43px;--dy:-7.07px;--particle-size:0.88"/></g><g transform="translate(878 108)"><g transform="scale(0.71)"><use href="#heartShape" class="heart h1"/></g><use href="#miniHeart" class="heart-particle p1" style="--dx:12.76px;--dy:4.09px;--particle-size:0.71"/><use href="#miniHeart" class="heart-particle p1" style="--dx:8.43px;--dy:13.36px;--particle-size:0.88"/><use href="#miniHeart" class="heart-particle p1" style="--dx:-2.46px;--dy:18.03px;--particle-size:0.55"/><use href="#miniHeart" class="heart-particle p1" style="--dx:-8.14px;--dy:7.39px;--particle-size:0.71"/><use href="#miniHeart" class="heart-particle p1" style="--dx:-13.39px;--dy:0.52px;--particle-size:0.88"/><use href="#miniHeart" class="heart-particle p1" style="--dx:-12.49px;--dy:-9.68px;--particle-size:0.55"/><use href="#miniHeart" class="heart-particle p1" style="--dx:-3.86px;--dy:-17.79px;--particle-size:0.71"/><use href="#miniHeart" class="heart-particle p1" style="--dx:5.12px;--dy:-9.73px;--particle-size:0.88"/><use href="#miniHeart" class="heart-particle p1" style="--dx:12.40px;--dy:-5.07px;--particle-size:0.55"/></g><g transform="translate(878 124)"><g transform="scale(0.71)"><use href="#heartShape" class="heart h2"/></g><use href="#miniHeart" class="heart-particle p2" style="--dx:12.86px;--dy:9.18px;--particle-size:0.88"/><use href="#miniHeart" class="heart-particle p2" style="--dx:4.55px;--dy:17.62px;--particle-size:0.55"/><use href="#miniHeart" class="heart-particle p2" style="--dx:-4.74px;--dy:9.93px;--particle-size:0.71"/><use href="#miniHeart" class="heart-particle p2" style="--dx:-12.20px;--dy:5.55px;--particle-size:0.88"/><use href="#miniHeart" class="heart-particle p2" style="--dx:-15.22px;--dy:-4.23px;--particle-size:0.55"/><use href="#miniHeart" class="heart-particle p2" style="--dx:-10.30px;--dy:-15.00px;--particle-size:0.71"/><use href="#miniHeart" class="heart-particle p2" style="--dx:1.06px;--dy:-10.95px;--particle-size:0.88"/><use href="#miniHeart" class="heart-particle p2" style="--dx:9.56px;--dy:-9.39px;--particle-size:0.55"/><use href="#miniHeart" class="heart-particle p2" style="--dx:15.75px;--dy:-1.23px;--particle-size:0.71"/></g><g transform="translate(878 140)"><g transform="scale(0.71)"><use href="#heartShape" class="heart h3"/></g><use href="#miniHeart" class="heart-particle p3" style="--dx:10.88px;--dy:14.59px;--particle-size:0.55"/><use href="#miniHeart" class="heart-particle p3" style="--dx:-0.63px;--dy:10.98px;--particle-size:0.71"/><use href="#miniHeart" class="heart-particle p3" style="--dx:-9.19px;--dy:9.75px;--particle-size:0.88"/><use href="#miniHeart" class="heart-particle p3" style="--dx:-15.69px;--dy:1.85px;--particle-size:0.55"/><use href="#miniHeart" class="heart-particle p3" style="--dx:-15.21px;--dy:-9.99px;--particle-size:0.71"/><use href="#miniHeart" class="heart-particle p3" style="--dx:-3.16px;--dy:-10.54px;--particle-size:0.88"/><use href="#miniHeart" class="heart-particle p3" style="--dx:5.30px;--dy:-12.31px;--particle-size:0.55"/><use href="#miniHeart" class="heart-particle p3" style="--dx:14.11px;--dy:-7.10px;--particle-size:0.71"/><use href="#miniHeart" class="heart-particle p3" style="--dx:17.71px;--dy:4.18px;--particle-size:0.88"/></g><g transform="translate(894 140)"><g transform="scale(0.71)"><use href="#heartShape" class="heart h4"/></g><use href="#miniHeart" class="heart-particle p4" style="--dx:3.57px;--dy:10.40px;--particle-size:0.71"/><use href="#miniHeart" class="heart-particle p4" style="--dx:-4.81px;--dy:12.51px;--particle-size:0.88"/><use href="#miniHeart" class="heart-particle p4" style="--dx:-13.83px;--dy:7.65px;--particle-size:0.55"/><use href="#miniHeart" class="heart-particle p4" style="--dx:-17.86px;--dy:-3.49px;--particle-size:0.71"/><use href="#miniHeart" class="heart-particle p4" style="--dx:-6.92px;--dy:-8.55px;--particle-size:0.88"/><use href="#miniHeart" class="heart-particle p4" style="--dx:0.24px;--dy:-13.40px;--particle-size:0.55"/><use href="#miniHeart" class="heart-particle p4" style="--dx:10.38px;--dy:-11.92px;--particle-size:0.71"/><use href="#miniHeart" class="heart-particle p4" style="--dx:17.98px;--dy:-2.83px;--particle-size:0.88"/><use href="#miniHeart" class="heart-particle p4" style="--dx:9.42px;--dy:5.67px;--particle-size:0.55"/></g><g transform="translate(894 156)"><g transform="scale(0.71)"><use href="#heartShape" class="heart h5"/></g><use href="#miniHeart" class="heart-particle p5" style="--dx:0.28px;--dy:13.40px;--particle-size:0.88"/><use href="#miniHeart" class="heart-particle p5" style="--dx:-9.90px;--dy:12.31px;--particle-size:0.55"/><use href="#miniHeart" class="heart-particle p5" style="--dx:-17.85px;--dy:3.53px;--particle-size:0.71"/><use href="#miniHeart" class="heart-particle p5" style="--dx:-9.64px;--dy:-5.30px;--particle-size:0.88"/><use href="#miniHeart" class="heart-particle p5" style="--dx:-4.84px;--dy:-12.49px;--particle-size:0.55"/><use href="#miniHeart" class="heart-particle p5" style="--dx:5.09px;--dy:-14.96px;--particle-size:0.71"/><use href="#miniHeart" class="heart-particle p5" style="--dx:15.57px;--dy:-9.43px;--particle-size:0.88"/><use href="#miniHeart" class="heart-particle p5" style="--dx:10.87px;--dy:1.68px;--particle-size:0.55"/><use href="#miniHeart" class="heart-particle p5" style="--dx:8.82px;--dy:10.08px;--particle-size:0.71"/></g><g transform="translate(910 156)"><g transform="scale(0.71)"><use href="#heartShape" class="heart h6"/></g><use href="#miniHeart" class="heart-particle p6" style="--dx:-4.51px;--dy:15.14px;--particle-size:0.55"/><use href="#miniHeart" class="heart-particle p6" style="--dx:-15.19px;--dy:10.03px;--particle-size:0.71"/><use href="#miniHeart" class="heart-particle p6" style="--dx:-10.93px;--dy:-1.26px;--particle-size:0.88"/><use href="#miniHeart" class="heart-particle p6" style="--dx:-9.21px;--dy:-9.73px;--particle-size:0.55"/><use href="#miniHeart" class="heart-particle p6" style="--dx:-0.95px;--dy:-15.77px;--particle-size:0.71"/><use href="#miniHeart" class="heart-particle p6" style="--dx:10.84px;--dy:-14.62px;--particle-size:0.88"/><use href="#miniHeart" class="heart-particle p6" style="--dx:10.70px;--dy:-2.55px;--particle-size:0.55"/><use href="#miniHeart" class="heart-particle p6" style="--dx:11.98px;--dy:5.99px;--particle-size:0.71"/><use href="#miniHeart" class="heart-particle p6" style="--dx:6.28px;--dy:14.50px;--particle-size:0.88"/></g><g transform="translate(878 156)"><g transform="scale(0.71)"><use href="#heartShape" class="heart h7"/></g><use href="#miniHeart" class="heart-particle p7" style="--dx:-10.26px;--dy:15.03px;--particle-size:0.71"/><use href="#miniHeart" class="heart-particle p7" style="--dx:-10.59px;--dy:2.97px;--particle-size:0.88"/><use href="#miniHeart" class="heart-particle p7" style="--dx:-12.21px;--dy:-5.52px;--particle-size:0.55"/><use href="#miniHeart" class="heart-particle p7" style="--dx:-6.84px;--dy:-14.24px;--particle-size:0.71"/><use href="#miniHeart" class="heart-particle p7" style="--dx:4.51px;--dy:-17.63px;--particle-size:0.88"/><use href="#miniHeart" class="heart-particle p7" style="--dx:8.94px;--dy:-6.41px;--particle-size:0.55"/><use href="#miniHeart" class="heart-particle p7" style="--dx:13.36px;--dy:1.01px;--particle-size:0.71"/><use href="#miniHeart" class="heart-particle p7" style="--dx:11.30px;--dy:11.04px;--particle-size:0.88"/><use href="#miniHeart" class="heart-particle p7" style="--dx:1.80px;--dy:18.11px;--particle-size:0.55"/></g><g transform="translate(862 156)"><g transform="scale(0.71)"><use href="#heartShape" class="heart h8"/></g><use href="#miniHeart" class="heart-particle p8" style="--dx:-8.68px;--dy:6.76px;--particle-size:0.88"/><use href="#miniHeart" class="heart-particle p8" style="--dx:-13.39px;--dy:-0.49px;--particle-size:0.55"/><use href="#miniHeart" class="heart-particle p8" style="--dx:-11.72px;--dy:-10.59px;--particle-size:0.71"/><use href="#miniHeart" class="heart-particle p8" style="--dx:-2.50px;--dy:-18.03px;--particle-size:0.88"/><use href="#miniHeart" class="heart-particle p8" style="--dx:5.84px;--dy:-9.32px;--particle-size:0.55"/><use href="#miniHeart" class="heart-particle p8" style="--dx:12.75px;--dy:-4.12px;--particle-size:0.71"/><use href="#miniHeart" class="heart-particle p8" style="--dx:14.64px;--dy:5.94px;--particle-size:0.88"/><use href="#miniHeart" class="heart-particle p8" style="--dx:8.52px;--dy:16.08px;--particle-size:0.55"/><use href="#miniHeart" class="heart-particle p8" style="--dx:-2.30px;--dy:10.76px;--particle-size:0.71"/></g><g transform="translate(862 188)"><g transform="scale(0.71)"><use href="#heartShape" class="heart h9"/></g><use href="#miniHeart" class="heart-particle p9" style="--dx:-12.58px;--dy:4.61px;--particle-size:0.55"/><use href="#miniHeart" class="heart-particle p9" style="--dx:-14.86px;--dy:-5.37px;--particle-size:0.71"/><use href="#miniHeart" class="heart-particle p9" style="--dx:-9.14px;--dy:-15.74px;--particle-size:0.88"/><use href="#miniHeart" class="heart-particle p9" style="--dx:1.88px;--dy:-10.84px;--particle-size:0.55"/><use href="#miniHeart" class="heart-particle p9" style="--dx:10.24px;--dy:-8.64px;--particle-size:0.71"/><use href="#miniHeart" class="heart-particle p9" style="--dx:15.80px;--dy:-0.04px;--particle-size:0.88"/><use href="#miniHeart" class="heart-particle p9" style="--dx:13.97px;--dy:11.66px;--particle-size:0.55"/><use href="#miniHeart" class="heart-particle p9" style="--dx:1.94px;--dy:10.83px;--particle-size:0.71"/><use href="#miniHeart" class="heart-particle p9" style="--dx:-6.67px;--dy:11.62px;--particle-size:0.88"/></g><g transform="translate(878 188)"><g transform="scale(0.71)"><use href="#heartShape" class="heart h10"/></g><use href="#miniHeart" class="heart-particle p10" style="--dx:-15.79px;--dy:0.66px;--particle-size:0.71"/><use href="#miniHeart" class="heart-particle p10" style="--dx:-14.42px;--dy:-11.11px;--particle-size:0.88"/><use href="#miniHeart" class="heart-particle p10" style="--dx:-2.36px;--dy:-10.74px;--particle-size:0.55"/><use href="#miniHeart" class="heart-particle p10" style="--dx:6.21px;--dy:-11.87px;--particle-size:0.71"/><use href="#miniHeart" class="heart-particle p10" style="--dx:14.61px;--dy:-6.02px;--particle-size:0.88"/><use href="#miniHeart" class="heart-particle p10" style="--dx:17.35px;--dy:5.51px;--particle-size:0.55"/><use href="#miniHeart" class="heart-particle p10" style="--dx:5.89px;--dy:9.29px;--particle-size:0.71"/><use href="#miniHeart" class="heart-particle p10" style="--dx:-1.78px;--dy:13.28px;--particle-size:0.88"/><use href="#miniHeart" class="heart-particle p10" style="--dx:-11.67px;--dy:10.65px;--particle-size:0.55"/></g><g transform="translate(894 188)"><g transform="scale(0.71)"><use href="#heartShape" class="heart h11"/></g><use href="#miniHeart" class="heart-particle p11" style="--dx:-17.55px;--dy:-4.83px;--particle-size:0.88"/><use href="#miniHeart" class="heart-particle p11" style="--dx:-6.25px;--dy:-9.05px;--particle-size:0.55"/><use href="#miniHeart" class="heart-particle p11" style="--dx:1.26px;--dy:-13.34px;--particle-size:0.71"/><use href="#miniHeart" class="heart-particle p11" style="--dx:11.25px;--dy:-11.10px;--particle-size:0.88"/><use href="#miniHeart" class="heart-particle p11" style="--dx:18.14px;--dy:-1.47px;--particle-size:0.55"/><use href="#miniHeart" class="heart-particle p11" style="--dx:8.97px;--dy:6.37px;--particle-size:0.71"/><use href="#miniHeart" class="heart-particle p11" style="--dx:3.38px;--dy:12.97px;--particle-size:0.88"/><use href="#miniHeart" class="heart-particle p11" style="--dx:-6.77px;--dy:14.28px;--particle-size:0.55"/><use href="#miniHeart" class="heart-particle p11" style="--dx:-16.55px;--dy:7.58px;--particle-size:0.71"/></g><g transform="translate(894 92)"><g transform="scale(0.71)"><use href="#heartShape" class="heart h12"/></g><use href="#miniHeart" class="heart-particle p12" style="--dx:-9.21px;--dy:-6.01px;--particle-size:0.55"/><use href="#miniHeart" class="heart-particle p12" style="--dx:-3.89px;--dy:-12.82px;--particle-size:0.71"/><use href="#miniHeart" class="heart-particle p12" style="--dx:6.21px;--dy:-14.53px;--particle-size:0.88"/><use href="#miniHeart" class="heart-particle p12" style="--dx:16.24px;--dy:-8.22px;--particle-size:0.55"/><use href="#miniHeart" class="heart-particle p12" style="--dx:10.71px;--dy:2.50px;--particle-size:0.71"/><use href="#miniHeart" class="heart-particle p12" style="--dx:8.04px;--dy:10.72px;--particle-size:0.88"/><use href="#miniHeart" class="heart-particle p12" style="--dx:-0.87px;--dy:15.78px;--particle-size:0.55"/><use href="#miniHeart" class="heart-particle p12" style="--dx:-12.44px;--dy:13.28px;--particle-size:0.71"/><use href="#miniHeart" class="heart-particle p12" style="--dx:-10.92px;--dy:1.31px;--particle-size:0.88"/></g><g transform="translate(814 92)"><g transform="scale(0.80)"><use href="#heartShape" class="heart h13"/></g><use href="#miniHeart" class="heart-particle p13" style="--dx:-8.45px;--dy:-10.40px;--particle-size:0.71"/><use href="#miniHeart" class="heart-particle p13" style="--dx:0.25px;--dy:-15.80px;--particle-size:0.88"/><use href="#miniHeart" class="heart-particle p13" style="--dx:11.92px;--dy:-13.76px;--particle-size:0.55"/><use href="#miniHeart" class="heart-particle p13" style="--dx:10.86px;--dy:-1.74px;--particle-size:0.71"/><use href="#miniHeart" class="heart-particle p13" style="--dx:11.50px;--dy:6.88px;--particle-size:0.88"/><use href="#miniHeart" class="heart-particle p13" style="--dx:5.17px;--dy:14.93px;--particle-size:0.55"/><use href="#miniHeart" class="heart-particle p13" style="--dx:-6.49px;--dy:17.00px;--particle-size:0.71"/><use href="#miniHeart" class="heart-particle p13" style="--dx:-9.61px;--dy:5.35px;--particle-size:0.88"/><use href="#miniHeart" class="heart-particle p13" style="--dx:-13.16px;--dy:-2.53px;--particle-size:0.55"/></g><g transform="translate(846 140)"><g transform="scale(0.98)"><use href="#heartShape" class="heart h14"/></g><use href="#miniHeart" class="heart-particle p14" style="--dx:-5.75px;--dy:-14.72px;--particle-size:0.88"/><use href="#miniHeart" class="heart-particle p14" style="--dx:5.82px;--dy:-17.24px;--particle-size:0.55"/><use href="#miniHeart" class="heart-particle p14" style="--dx:9.40px;--dy:-5.72px;--particle-size:0.71"/><use href="#miniHeart" class="heart-particle p14" style="--dx:13.25px;--dy:2.02px;--particle-size:0.88"/><use href="#miniHeart" class="heart-particle p14" style="--dx:10.44px;--dy:11.86px;--particle-size:0.55"/><use href="#miniHeart" class="heart-particle p14" style="--dx:0.42px;--dy:18.20px;--particle-size:0.71"/><use href="#miniHeart" class="heart-particle p14" style="--dx:-6.87px;--dy:8.59px;--particle-size:0.88"/><use href="#miniHeart" class="heart-particle p14" style="--dx:-13.14px;--dy:2.63px;--particle-size:0.55"/><use href="#miniHeart" class="heart-particle p14" style="--dx:-13.86px;--dy:-7.58px;--particle-size:0.71"/></g><g transform="translate(846 156)"><g transform="scale(0.98)"><use href="#heartShape" class="heart h15"/></g><use href="#miniHeart" class="heart-particle p15" style="--dx:-1.13px;--dy:-18.16px;--particle-size:0.55"/><use href="#miniHeart" class="heart-particle p15" style="--dx:6.53px;--dy:-8.85px;--particle-size:0.71"/><use href="#miniHeart" class="heart-particle p15" style="--dx:13.03px;--dy:-3.15px;--particle-size:0.88"/><use href="#miniHeart" class="heart-particle p15" style="--dx:14.15px;--dy:7.03px;--particle-size:0.55"/><use href="#miniHeart" class="heart-particle p15" style="--dx:7.28px;--dy:16.68px;--particle-size:0.71"/><use href="#miniHeart" class="heart-particle p15" style="--dx:-3.11px;--dy:10.55px;--particle-size:0.88"/><use href="#miniHeart" class="heart-particle p15" style="--dx:-11.16px;--dy:7.41px;--particle-size:0.55"/><use href="#miniHeart" class="heart-particle p15" style="--dx:-15.70px;--dy:-1.77px;--particle-size:0.71"/><use href="#miniHeart" class="heart-particle p15" style="--dx:-12.55px;--dy:-13.19px;--particle-size:0.88"/></g><g transform="translate(846 172)"><g transform="scale(0.98)"><use href="#heartShape" class="heart h16"/></g><use href="#miniHeart" class="heart-particle p16" style="--dx:2.70px;--dy:-10.66px;--particle-size:0.71"/><use href="#miniHeart" class="heart-particle p16" style="--dx:10.87px;--dy:-7.84px;--particle-size:0.88"/><use href="#miniHeart" class="heart-particle p16" style="--dx:15.76px;--dy:1.15px;--particle-size:0.55"/><use href="#miniHeart" class="heart-particle p16" style="--dx:13.05px;--dy:12.69px;--particle-size:0.71"/><use href="#miniHeart" class="heart-particle p16" style="--dx:1.11px;--dy:10.94px;--particle-size:0.88"/><use href="#miniHeart" class="heart-particle p16" style="--dx:-7.53px;--dy:11.08px;--particle-size:0.55"/><use href="#miniHeart" class="heart-particle p16" style="--dx:-15.20px;--dy:4.31px;--particle-size:0.71"/><use href="#miniHeart" class="heart-particle p16" style="--dx:-16.60px;--dy:-7.46px;--particle-size:0.88"/><use href="#miniHeart" class="heart-particle p16" style="--dx:-4.79px;--dy:-9.90px;--particle-size:0.55"/></g><g transform="translate(910 172)"><g transform="scale(0.98)"><use href="#heartShape" class="heart h17"/></g><use href="#miniHeart" class="heart-particle p17" style="--dx:7.09px;--dy:-11.37px;--particle-size:0.88"/><use href="#miniHeart" class="heart-particle p17" style="--dx:15.02px;--dy:-4.90px;--particle-size:0.55"/><use href="#miniHeart" class="heart-particle p17" style="--dx:16.88px;--dy:6.80px;--particle-size:0.71"/><use href="#miniHeart" class="heart-particle p17" style="--dx:5.17px;--dy:9.71px;--particle-size:0.88"/><use href="#miniHeart" class="heart-particle p17" style="--dx:-2.77px;--dy:13.11px;--particle-size:0.55"/><use href="#miniHeart" class="heart-particle p17" style="--dx:-12.44px;--dy:9.74px;--particle-size:0.71"/><use href="#miniHeart" class="heart-particle p17" style="--dx:-18.19px;--dy:-0.62px;--particle-size:0.88"/><use href="#miniHeart" class="heart-particle p17" style="--dx:-8.18px;--dy:-7.35px;--particle-size:0.55"/><use href="#miniHeart" class="heart-particle p17" style="--dx:-1.88px;--dy:-13.27px;--particle-size:0.71"/></g></g>
    <g transform="translate(748 214)"><text x="0" y="10" class="axis">Less</text><rect x="34" y="0" width="12" height="12" rx="3" fill="#33242F"/><rect x="50" y="0" width="12" height="12" rx="3" fill="#5F4259"/><rect x="66" y="0" width="12" height="12" rx="3" fill="#815799"/><rect x="82" y="0" width="12" height="12" rx="3" fill="#B99AC8"/><rect x="98" y="0" width="12" height="12" rx="3" fill="#E9DDF0"/><text x="122" y="10" class="axis">More</text></g>
    <text x="86" y="252" class="meta">HEARTBEAT · EACH BURST STARTS ON A REAL CONTRIBUTION DAY</text>
    <rect x="86" y="264" width="848" height="10" rx="5" fill="#33242F"/>
    <rect class="progress" x="86" y="264" width="848" height="10" rx="5" fill="url(#progress)"/>
  </g>
  <rect x="1" y="1" width="998" height="298" rx="22" fill="none" stroke="#5B3B52" stroke-width="2"/>
</svg>
